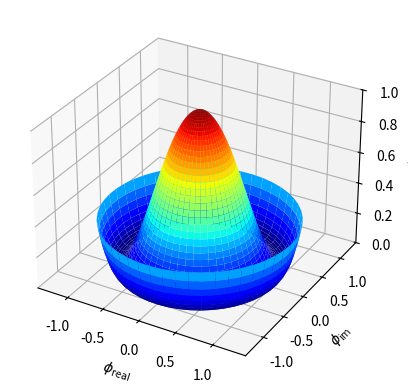

The matplotlib source for this figure:
__author__ = 'SIOM'
from mpl_toolkits.mplot3d import Axes3D
import matplotlib
import numpy as np
from matplotlib import cm
from matplotlib import pyplot as plt
step = 0.04
maxval = 1.0
fig = plt.figure()
ax = fig.add_subplot(111, projection='3d')

# create supporting points in polar coordinates
r = np.linspace(0,1.25,50)
p = np.linspace(0,2*np.pi,50)
R,P = np.meshgrid(r,p)
# transform them to cartesian system
X,Y = R*np.cos(P),R*np.sin(P)

Z = ((R**2 - 1)**2)
ax.plot_surface(X, Y, Z, rstride=1, cstride=1, cmap=cm.jet)
ax.set_zlim3d(0, 1)
ax.set_xlabel(r'$\phi_\mathrm{real}$')
ax.set_ylabel(r'$\phi_\mathrm{im}$')
ax.set_zlabel(r'$V(\phi)$')
plt.show()